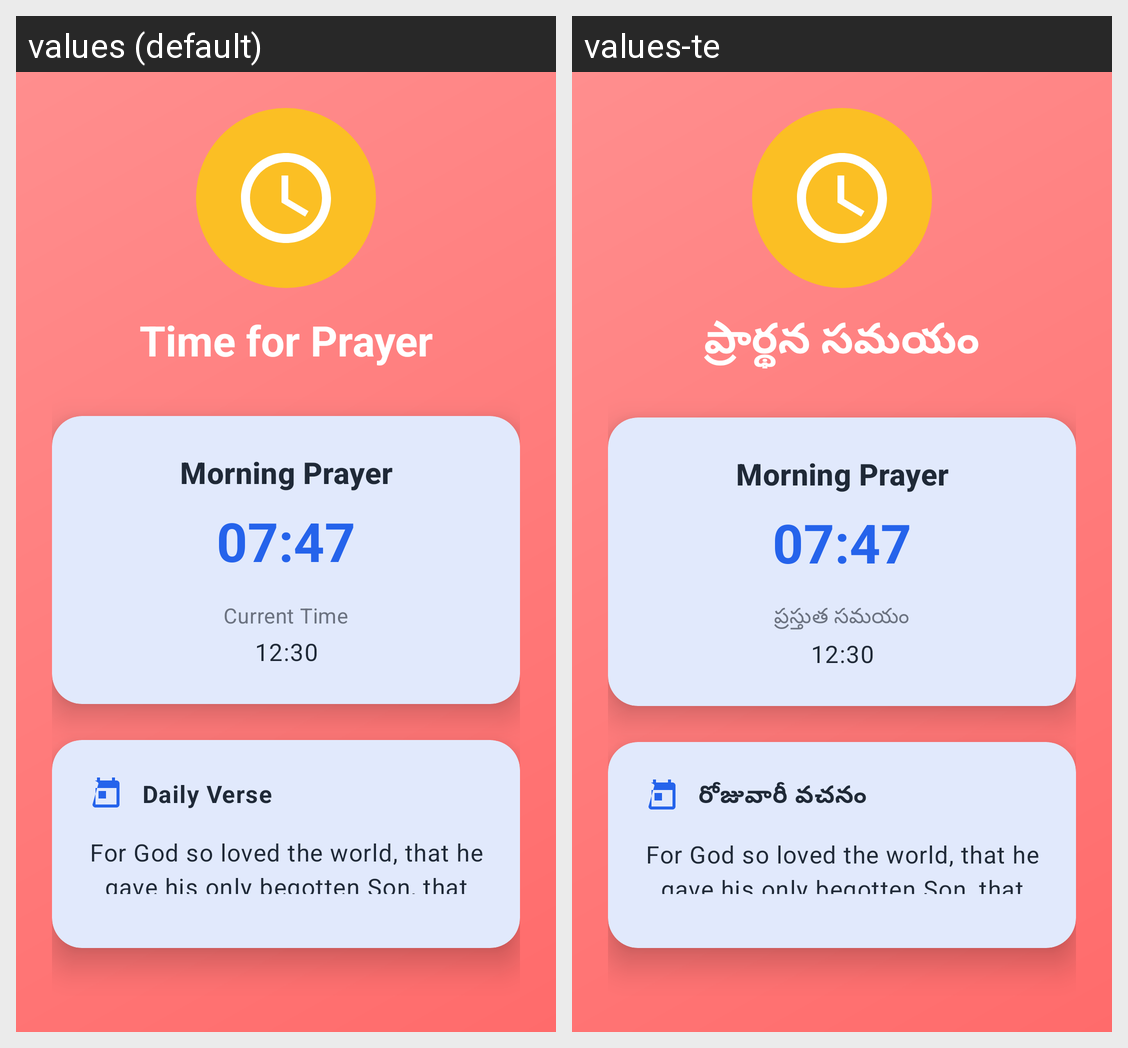

Here is an Android app screen in its default locale and in the app's own translations. Write out the translated-string differences for the strings that appear on this screen.
Android screen res/layout/activity_alarm.xml rendered under 2 locales, left to right: values (default), values-te. Device: Nexus 5 (rendered at 1080×1920; each locale shown at half size, 540×960, under a caption strip naming it); theme Theme.HolyWordApp.
Strings drawn on this screen, with the default value and each locale's value (text and hints the layout hard-codes, and strings that could not be matched under every locale, appear in the picture but are not listed):

prayer_time
  values: Time for Prayer
  values-te: ప్రార్థన సమయం

current_time
  values: Current Time
  values-te: ప్రస్తుత సమయం

daily_verse
  values: Daily Verse
  values-te: రోజువారీ వచనం
